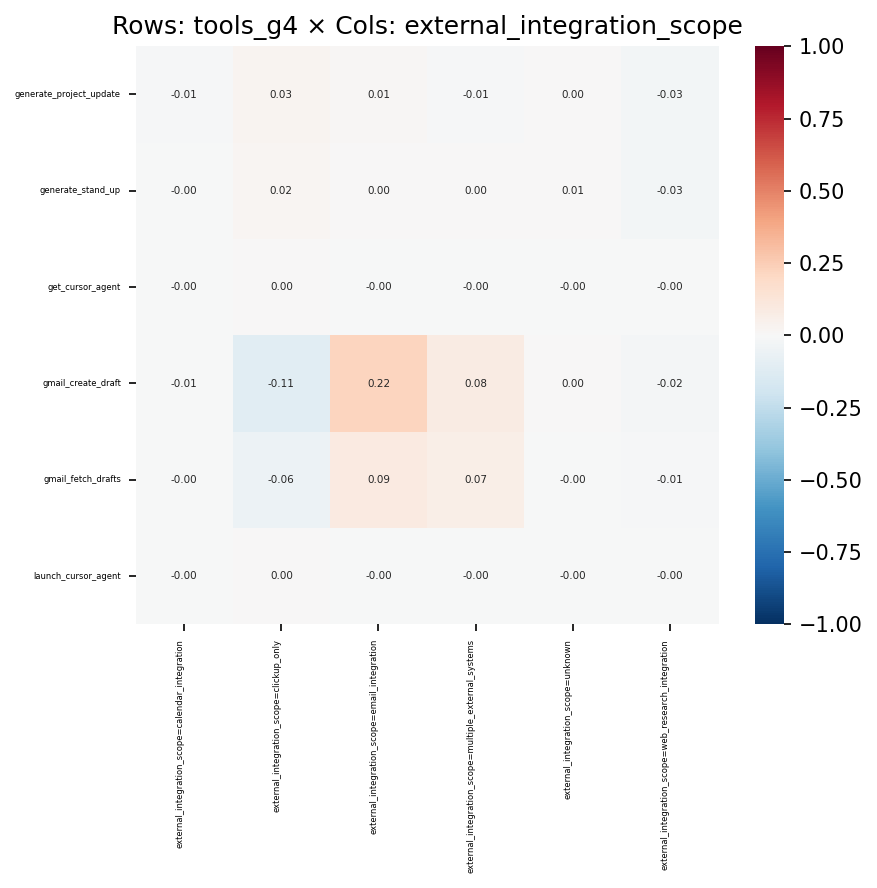

Source data for this figure (header and first rows):
, external_integration_scope=calendar_inte…, external_integration_scope=clickup_only, external_integration_scope=email_integra…, external_integration_scope=multiple_exte…, external_integration_scope=unknown, external_integration_scope=web_research_…
generate_project_update, -0.01161, 0.02638, 0.009961, -0.008757, 0.001974, -0.02972
generate_stand_up, -0.0003709, 0.0168, 0.004184, 0.0007267, 0.006172, -0.02632
get_cursor_agent, -0.0008982, 0.00285, -0.0009801, -0.001038, -0.0005805, -0.001987
gmail_create_draft, -0.005642, -0.1111, 0.2217, 0.08104, 0.002036, -0.01641
gmail_fetch_drafts, -0.003527, -0.05649, 0.08916, 0.06578, -0.0005044, -0.008792
launch_cursor_agent, -0.001209, 0.003837, -0.001319, -0.001397, -0.0007814, -0.002674
